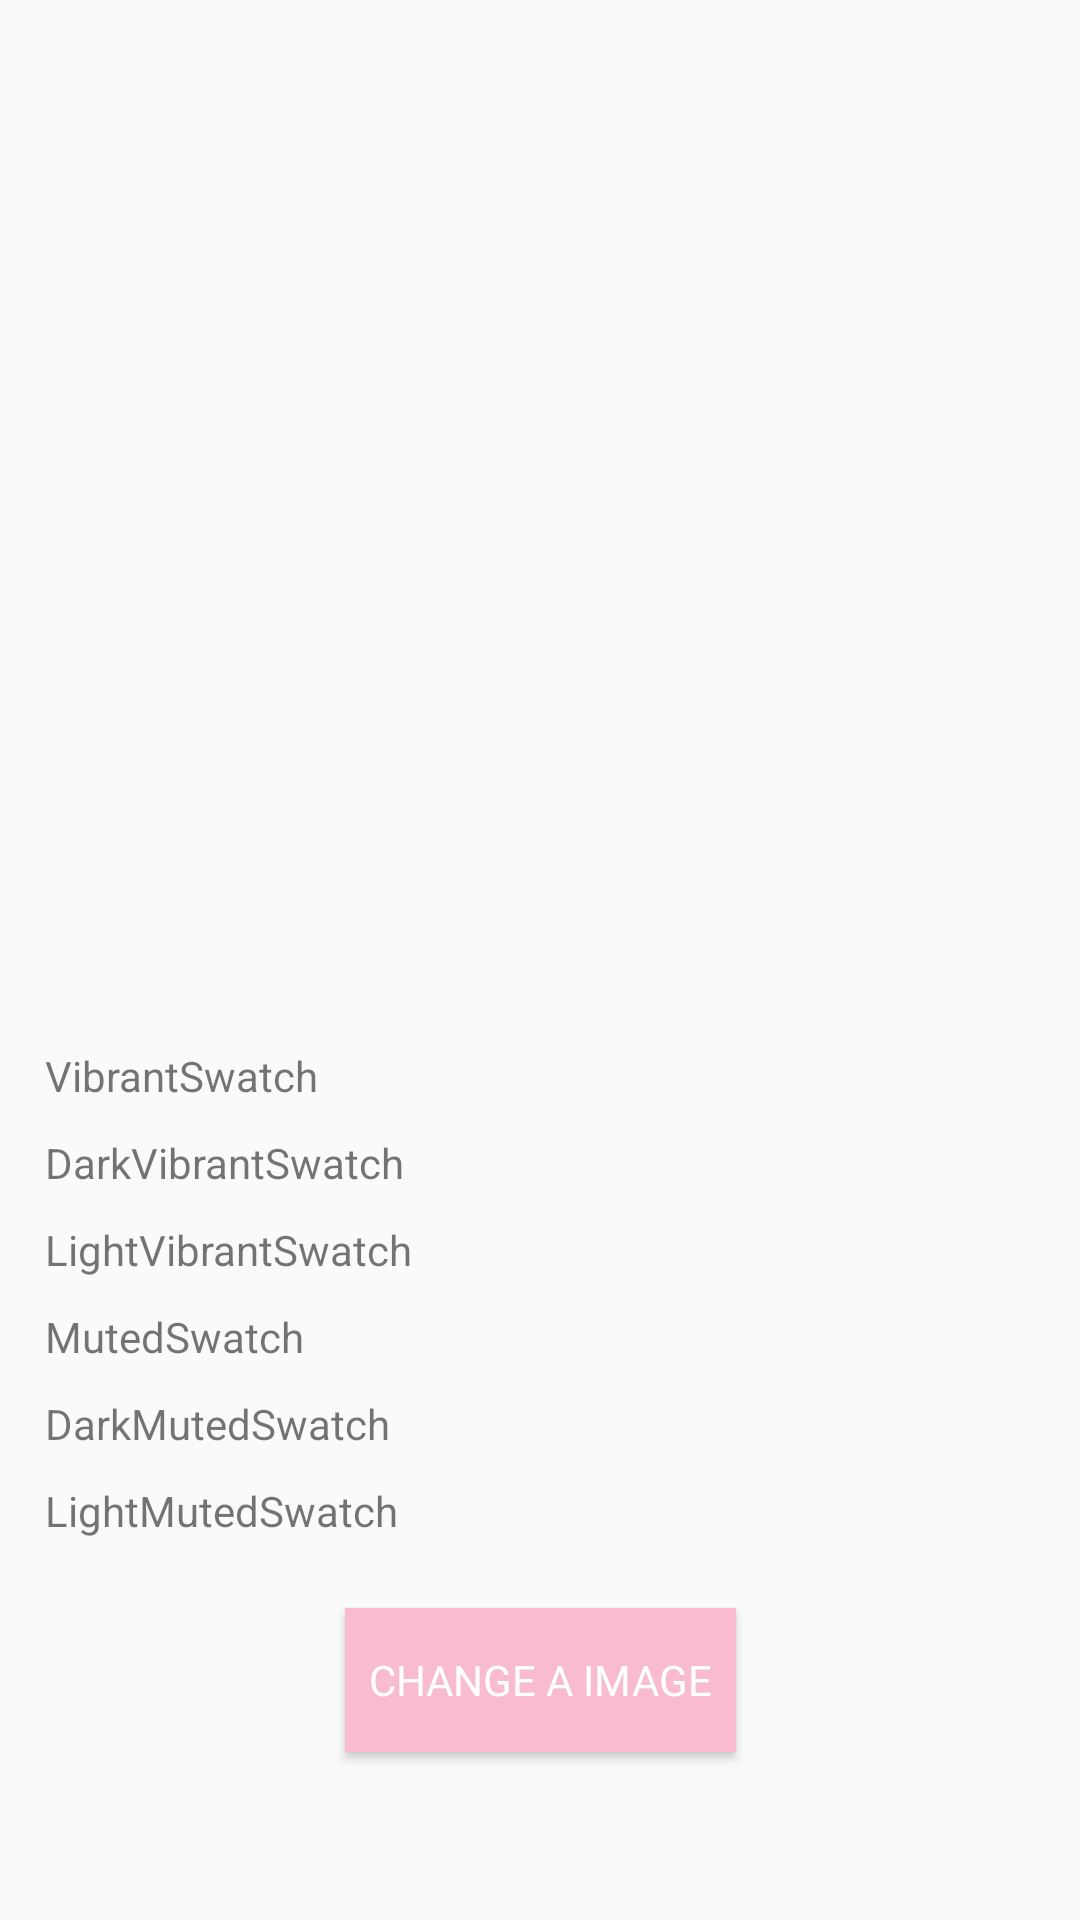

Write the Android layout XML for this screen, with the resource values it uses.
<!-- AndroidManifest.xml: application theme AppTheme -->
<!-- res/layout/activity_main.xml -->
<?xml version="1.0" encoding="utf-8"?>
<androidx.constraintlayout.widget.ConstraintLayout xmlns:android="http://schemas.android.com/apk/res/android"
    xmlns:app="http://schemas.android.com/apk/res-auto"
    xmlns:tools="http://schemas.android.com/tools"
    android:layout_width="match_parent"
    android:layout_height="match_parent"
    tools:context=".MainActivity">

    <Button
        android:id="@+id/getImage"
        android:layout_width="wrap_content"
        android:layout_height="wrap_content"
        android:layout_marginBottom="56dp"
        android:background="#F8BBD0"
        android:fontFamily="sans-serif"
        android:paddingStart="8dp"
        android:paddingEnd="8dp"
        android:text="Change a image"
        android:textColor="#FFFFFF"
        app:layout_constraintBottom_toBottomOf="parent"
        app:layout_constraintEnd_toEndOf="parent"
        app:layout_constraintStart_toStartOf="parent" />

    <ImageView
        android:id="@+id/imageView"
        android:layout_width="0dp"
        android:layout_height="0dp"
        android:layout_marginTop="32dp"
        android:adjustViewBounds="true"
        android:scaleType="fitCenter"
        app:layout_constraintEnd_toEndOf="parent"
        app:layout_constraintHeight_percent="0.3"
        app:layout_constraintStart_toStartOf="parent"
        app:layout_constraintTop_toTopOf="parent"
        app:layout_constraintWidth_percent="0.7"
        app:srcCompat="@drawable/sky" />

    <LinearLayout
        android:layout_width="match_parent"
        android:layout_height="wrap_content"
        android:layout_marginBottom="8dp"
        android:orientation="vertical"
        android:padding="10dp"
        app:layout_constraintBottom_toTopOf="@+id/getImage">

        <TextView
            android:id="@+id/vibrantSwatchTextView"
            android:layout_width="match_parent"
            android:layout_height="wrap_content"
            android:clickable="true"
            android:padding="5dp"
            android:text="VibrantSwatch" />

        <TextView
            android:id="@+id/darkVibrantSwatch"
            android:layout_width="match_parent"
            android:layout_height="wrap_content"
            android:padding="5dp"
            android:text="DarkVibrantSwatch" />

        <TextView
            android:id="@+id/lightVibrantSwatch"
            android:layout_width="match_parent"
            android:layout_height="wrap_content"
            android:padding="5dp"
            android:text="LightVibrantSwatch" />

        <TextView
            android:id="@+id/mutedSwatch"
            android:layout_width="match_parent"
            android:layout_height="wrap_content"
            android:padding="5dp"
            android:text="MutedSwatch" />

        <TextView
            android:id="@+id/dark_muted_swatch"
            android:layout_width="match_parent"
            android:layout_height="wrap_content"
            android:padding="5dp"
            android:text="DarkMutedSwatch" />

        <TextView
            android:id="@+id/lightMutedSwatch"
            android:layout_width="match_parent"
            android:layout_height="wrap_content"
            android:padding="5dp"
            android:text="LightMutedSwatch" />
    </LinearLayout>


</androidx.constraintlayout.widget.ConstraintLayout>
<!-- resources referenced by this layout -->
<resources>
  <style name="AppTheme" parent="Theme.AppCompat.Light.DarkActionBar">
          
          <item name="colorPrimary">#F8BBD0</item>
          <item name="colorPrimaryDark">#C48B9F</item>
          <item name="colorAccent">#80d8ff</item>
      </style>
</resources>
